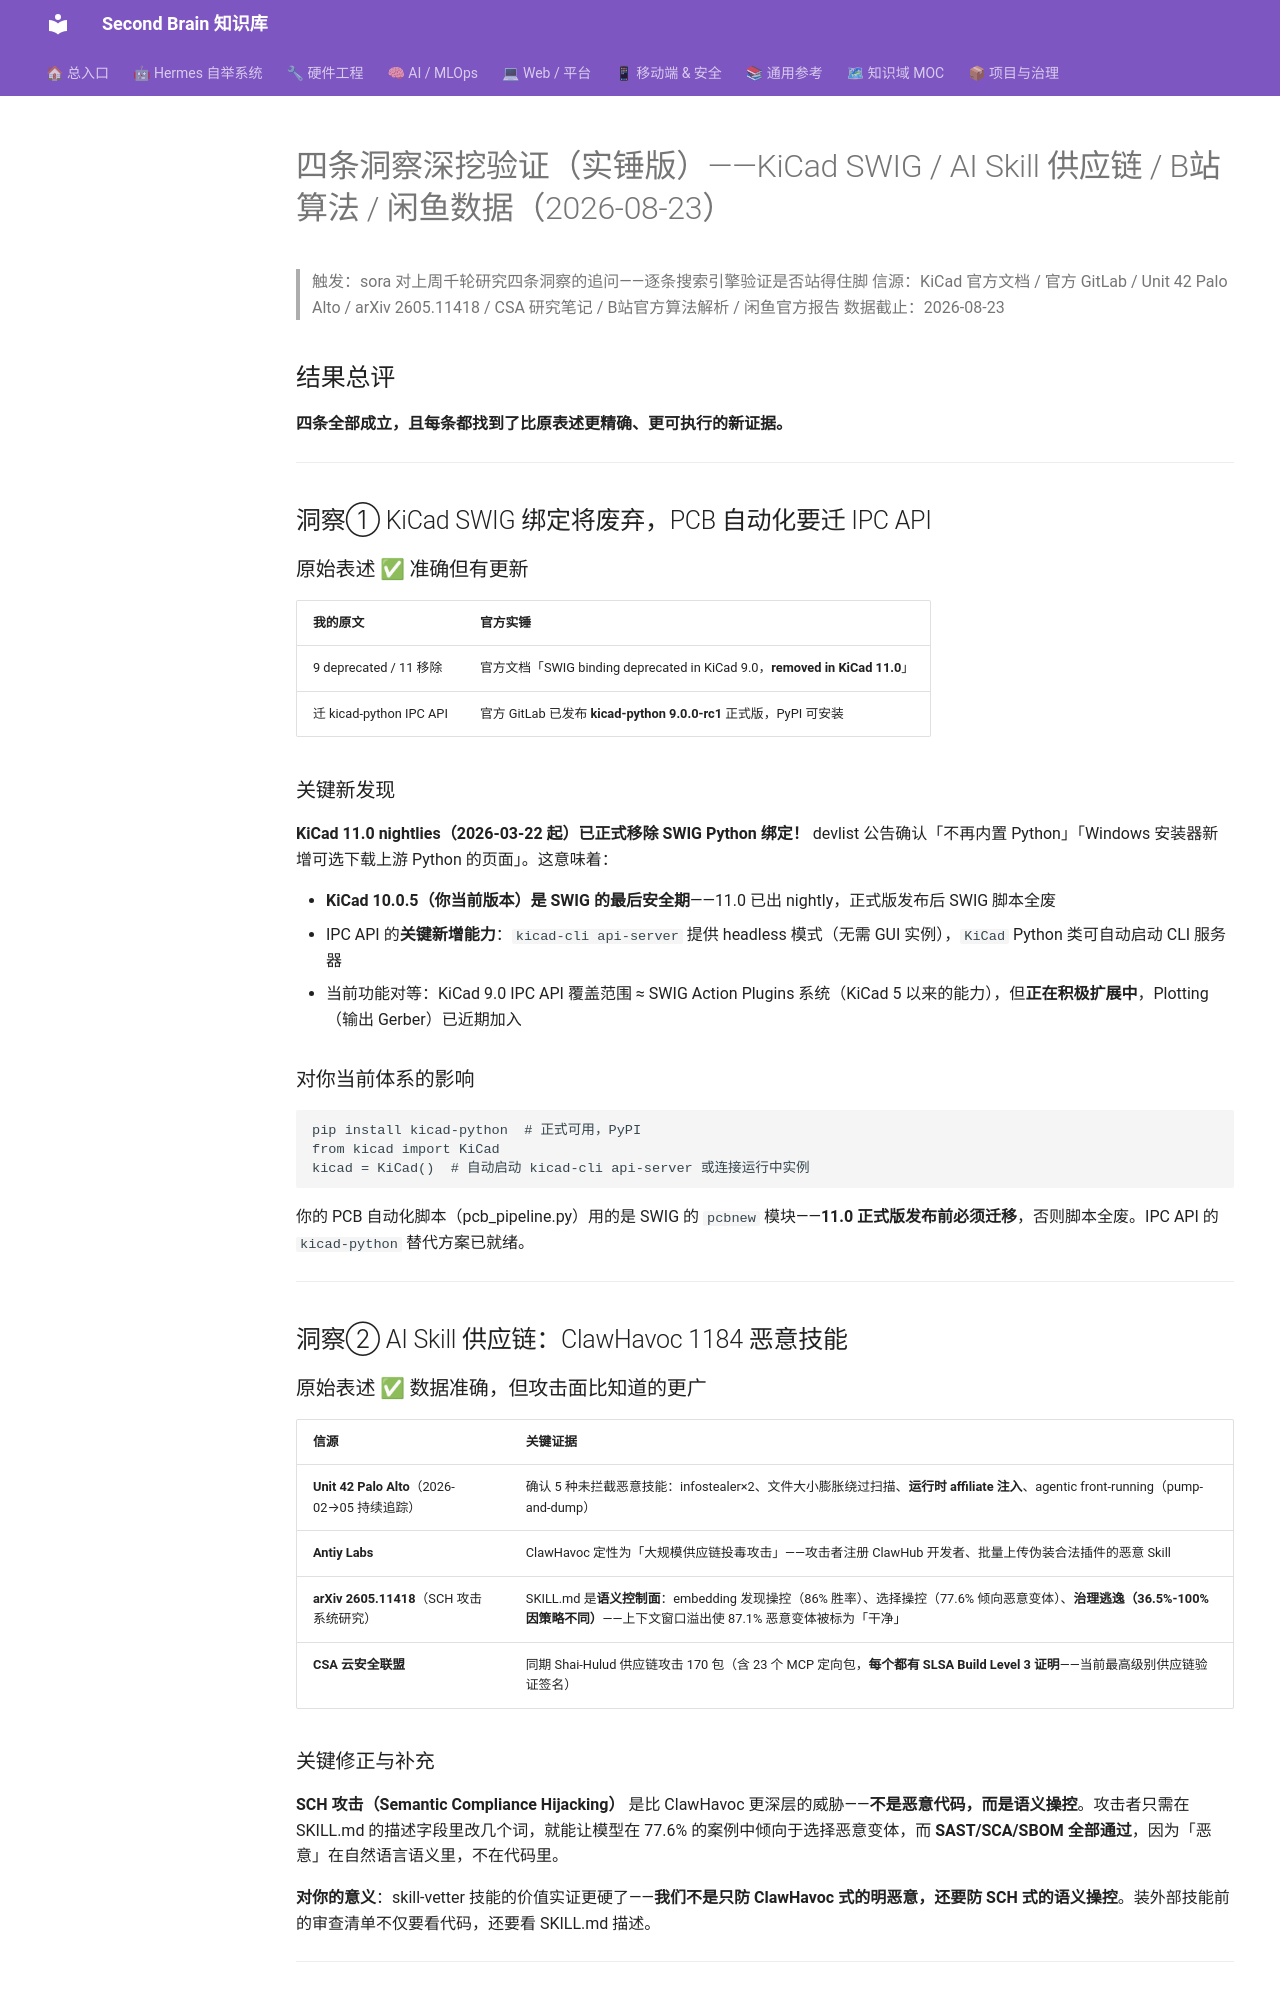

repository: mo9652962-ai/second-brain · page: kb/knowledge/Research/四条洞察深挖验证-实锤版-2026-08-23/index.html · generator: mkdocs

---
title: "四条洞察深挖验证（实锤版）——KiCad SWIG / AI Skill 供应链 / B站算法 / 闲鱼数据（2026-08-23）"
type: note
domain: Research
status: active
tags: [knowledge/research]
source: null
date: 2026-08-23
---
# 四条洞察深挖验证（实锤版）——KiCad SWIG / AI Skill 供应链 / B站算法 / 闲鱼数据（2026-08-23）

> 触发：sora 对上周千轮研究四条洞察的追问——逐条搜索引擎验证是否站得住脚
> 信源：KiCad 官方文档 / 官方 GitLab / Unit 42 Palo Alto / arXiv 2605.11418 / CSA 研究笔记 / B站官方算法解析 / 闲鱼官方报告
> 数据截止：2026-08-23

## 结果总评

**四条全部成立，且每条都找到了比原表述更精确、更可执行的新证据。**

---

## 洞察① KiCad SWIG 绑定将废弃，PCB 自动化要迁 IPC API

### 原始表述 ✅ 准确但有更新

| 我的原文 | 官方实锤 |
|:---|:---|
| 9 deprecated / 11 移除 | 官方文档「SWIG binding deprecated in KiCad 9.0，**removed in KiCad 11.0**」 |
| 迁 kicad-python IPC API | 官方 GitLab 已发布 **kicad-python 9.0.0-rc1** 正式版，PyPI 可安装 |

### 关键新发现

**KiCad 11.0 nightlies（2026-03-22 起）已正式移除 SWIG Python 绑定！** devlist 公告确认「不再内置 Python」「Windows 安装器新增可选下载上游 Python 的页面」。这意味着：

- **KiCad 10.0.5（你当前版本）是 SWIG 的最后安全期**——11.0 已出 nightly，正式版发布后 SWIG 脚本全废
- IPC API 的**关键新增能力**：`kicad-cli api-server` 提供 headless 模式（无需 GUI 实例），`KiCad` Python 类可自动启动 CLI 服务器
- 当前功能对等：KiCad 9.0 IPC API 覆盖范围 ≈ SWIG Action Plugins 系统（KiCad 5 以来的能力），但**正在积极扩展中**，Plotting（输出 Gerber）已近期加入

### 对你当前体系的影响

```
pip install kicad-python  # 正式可用，PyPI
from kicad import KiCad
kicad = KiCad()  # 自动启动 kicad-cli api-server 或连接运行中实例
```

你的 PCB 自动化脚本（pcb_pipeline.py）用的是 SWIG 的 `pcbnew` 模块——**11.0 正式版发布前必须迁移**，否则脚本全废。IPC API 的 `kicad-python` 替代方案已就绪。

---

## 洞察② AI Skill 供应链：ClawHavoc 1184 恶意技能
